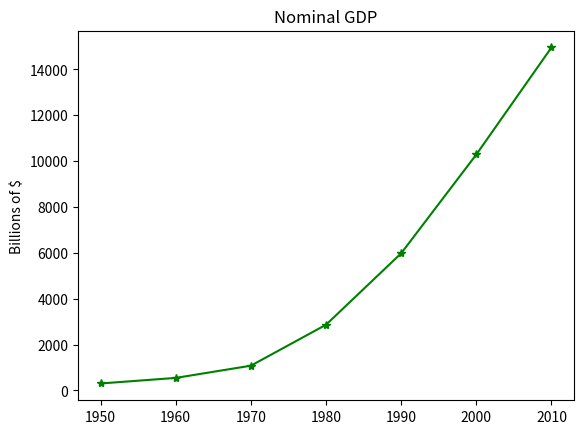

Recreate this plot in Python.
from matplotlib import pyplot as plt

years = [1950, 1960, 1970, 1980, 1990, 2000, 2010]
gdp = [300.2, 543.3, 1075.9, 2862.5, 5979.6, 10289.7, 14958.3]


# create a line chart, years on x-axis , gdp on y-axis
plt.plot(years, gdp, color='green', marker='*', linestyle='solid')

# add a title
plt.title('Nominal GDP')

# add a label to the y-axis
plt.ylabel('Billions of $')
plt.show()